Run: headless pygame with SDL's dummy video driver; simulated clock (each Clock.tick advances the game by its frame time, no real sleeping); random seed 0; keys injected as events and as key.get_pressed() state; no mouse input.
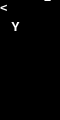
Frame 1 of 4 · flips 1–60 · no input
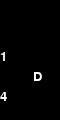
Frame 2 of 4 · flips 61–180 · tapped SPACE, RETURN · held RIGHT (→), D
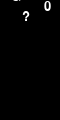
Frame 3 of 4 · flips 181–300 · held DOWN (↓), S
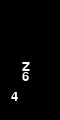
Frame 4 of 4 · flips 301–420 · held LEFT (←), A, UP (↑), W

The pygame program that drew these frames:

'''
Cambio de estrategia. Mejor lo que cambia es la coordena
Tal como el archivo MATRIX_Letter_Snowing_v2.py
'''
# Coding: UTF-8
import pygame
import random

# -------- MAIN VARIABLES USED ---------
NEGRO = (0, 0 , 0)
BLANCO = (255, 255, 255)
TRANSICION_INICIAL = (118, 245, 136)
VERDE = (51, 242, 79)
TRANSICION_MEDIA = (27, 140, 43)
TRANSICION_FINAL = (15, 69, 23)
CARACTERES = ("X", "C", "Y", "S", "Z", "O", "1", "2", "3", "4", "5", "6", "7", "8", "9", "0", "?", "=", "\\", "#", "<", ">", "G", "L", "D", "V")
# CARACTERES = ("X", chr(0x30AF))
DELTA_Y = 10
DELTA_X = 11
TOTAL_PIXELES_X = 60
TOTAL_PIXELES_Y = 120
NUMERO_COLUMNAS = TOTAL_PIXELES_X // DELTA_X # 5
NUMERO_FILAS = TOTAL_PIXELES_Y // DELTA_Y #  12
FILAS_EXTRA = NUMERO_FILAS // 2 # 6
core_info = [] # variable para definir posiciones:(x, y)--> core_info[N][0], caracter --> core_info[N][1], color --> core_info [N][2] y permanencia core_info [N][3]
columna_impresa = [" "] * (NUMERO_FILAS + FILAS_EXTRA) * NUMERO_COLUMNAS # 90, Esta variable se usa para preparar las letras antes de imprimir
INPUT_PORCENTAJE = 0.1 # 2
porcentaje_columnas = int(round((NUMERO_COLUMNAS * FILAS_EXTRA * INPUT_PORCENTAJE), 0)) # 3
columna_azar = [" "] * NUMERO_COLUMNAS # 3

# Este for sirve para popular todos los campos de la lista con una sola posición PERO VACIAS Y EN COLOR NEGRO
for j in range (NUMERO_FILAS + FILAS_EXTRA): # Genera espacios para cada posible coordena
	for i in range (NUMERO_COLUMNAS):  # Con este loop  generamos las coordenas de la primera linea para imprimir sin sobreponerse
		core_info.append([[0, -10], " ", [0, 0, 0],0])

def inicio_de_cadenas():		
	"""Funcion que asigna las informacion de las columnas cascada nuevas (letras blancas)"""
	for i in range (porcentaje_columnas):
		y = random.randrange(-(FILAS_EXTRA) , -1) * DELTA_Y
		x = random.randrange(NUMERO_COLUMNAS) * DELTA_X
		core_info [i][0] = [x,y]
		core_info [i][2] = BLANCO
		core_info [i][3] = 10
	for i in range (porcentaje_columnas-1):
		if core_info [i][0][0] == core_info [i+1][0][0]:
			x = random.randrange(NUMERO_COLUMNAS) * DELTA_X
			core_info [i+1][0][0] = x
	for i in range (porcentaje_columnas-1):
		if core_info [i][0][1] == core_info [i+1][0][1]:
			y = random.randrange(-(FILAS_EXTRA) , -1) * DELTA_Y
			core_info [i+1][0][1] = y

# --------- INITIALIZING --------
pygame.init()

dimensiones = ( TOTAL_PIXELES_X, TOTAL_PIXELES_Y )  # Making the Windows where The Matrix will run
pantalla = pygame.display.set_mode(dimensiones)
pygame.display.set_caption("MATRIX running V.0.9")
fuente = pygame.font.Font( None , 20) #fuente default , size 20 pts, 9 de ancho, 10 de alto

hecho = False   # Until user close the application
reloj = pygame.time.Clock()   # Controlling how quick Window is updated
inicio_de_cadenas()
# -------- PROGRAM MAIN BUCLE --------
while not hecho:

	for evento in pygame.event.get():   # El usuario hizo algo
		if evento.type == pygame.QUIT:  # si el usuario pincha sobre cerrar
			hecho = True                # Acabamos y salimos del bucle

    # EL CODIGO DE  MATRIX SHELL INICIA AQUI
	pantalla.fill(NEGRO) # Primero, limpia la pantalla con negro.

	for i in range (porcentaje_columnas): # El for es porque son mas de una columna
		caracter_aleatorio = random.randrange(len(CARACTERES)) # Selecciona un # para caracter aleatorio
		columna_impresa [i] = CARACTERES [caracter_aleatorio] # asigna el caracter a la columna		
		core_info [i][0][1] += DELTA_Y	
	

	for j in range (porcentaje_columnas,(len(core_info)),1):	
		for i in range (porcentaje_columnas):	
			if core_info [i][3] == 10 and core_info [j][3] == 0:
				core_info [i] [3] = 50
				core_info [j] = core_info [i]
				core_info [j] [2] = VERDE
				core_info [j] [3] =+ 10
	
	for i in range (porcentaje_columnas): # El for es porque son mas de una columna
		if core_info [i][0][1] > (TOTAL_PIXELES_Y * 1.3):
			inicio_de_cadenas()

	for j in range (len(core_info)):
		core_info [j][1] = fuente.render(columna_impresa[j] , True, core_info[j][2])
		pantalla.blit(core_info [j][1], core_info [j][0])

	pygame.display.flip() # --- Avanzamos y actualizamos la pantalla con lo que hemos dibujado.
    #pygame.time.wait(500)
	reloj.tick(2) # Limita a 60 fotogramas por segundo (frames per second)
pygame.quit()
